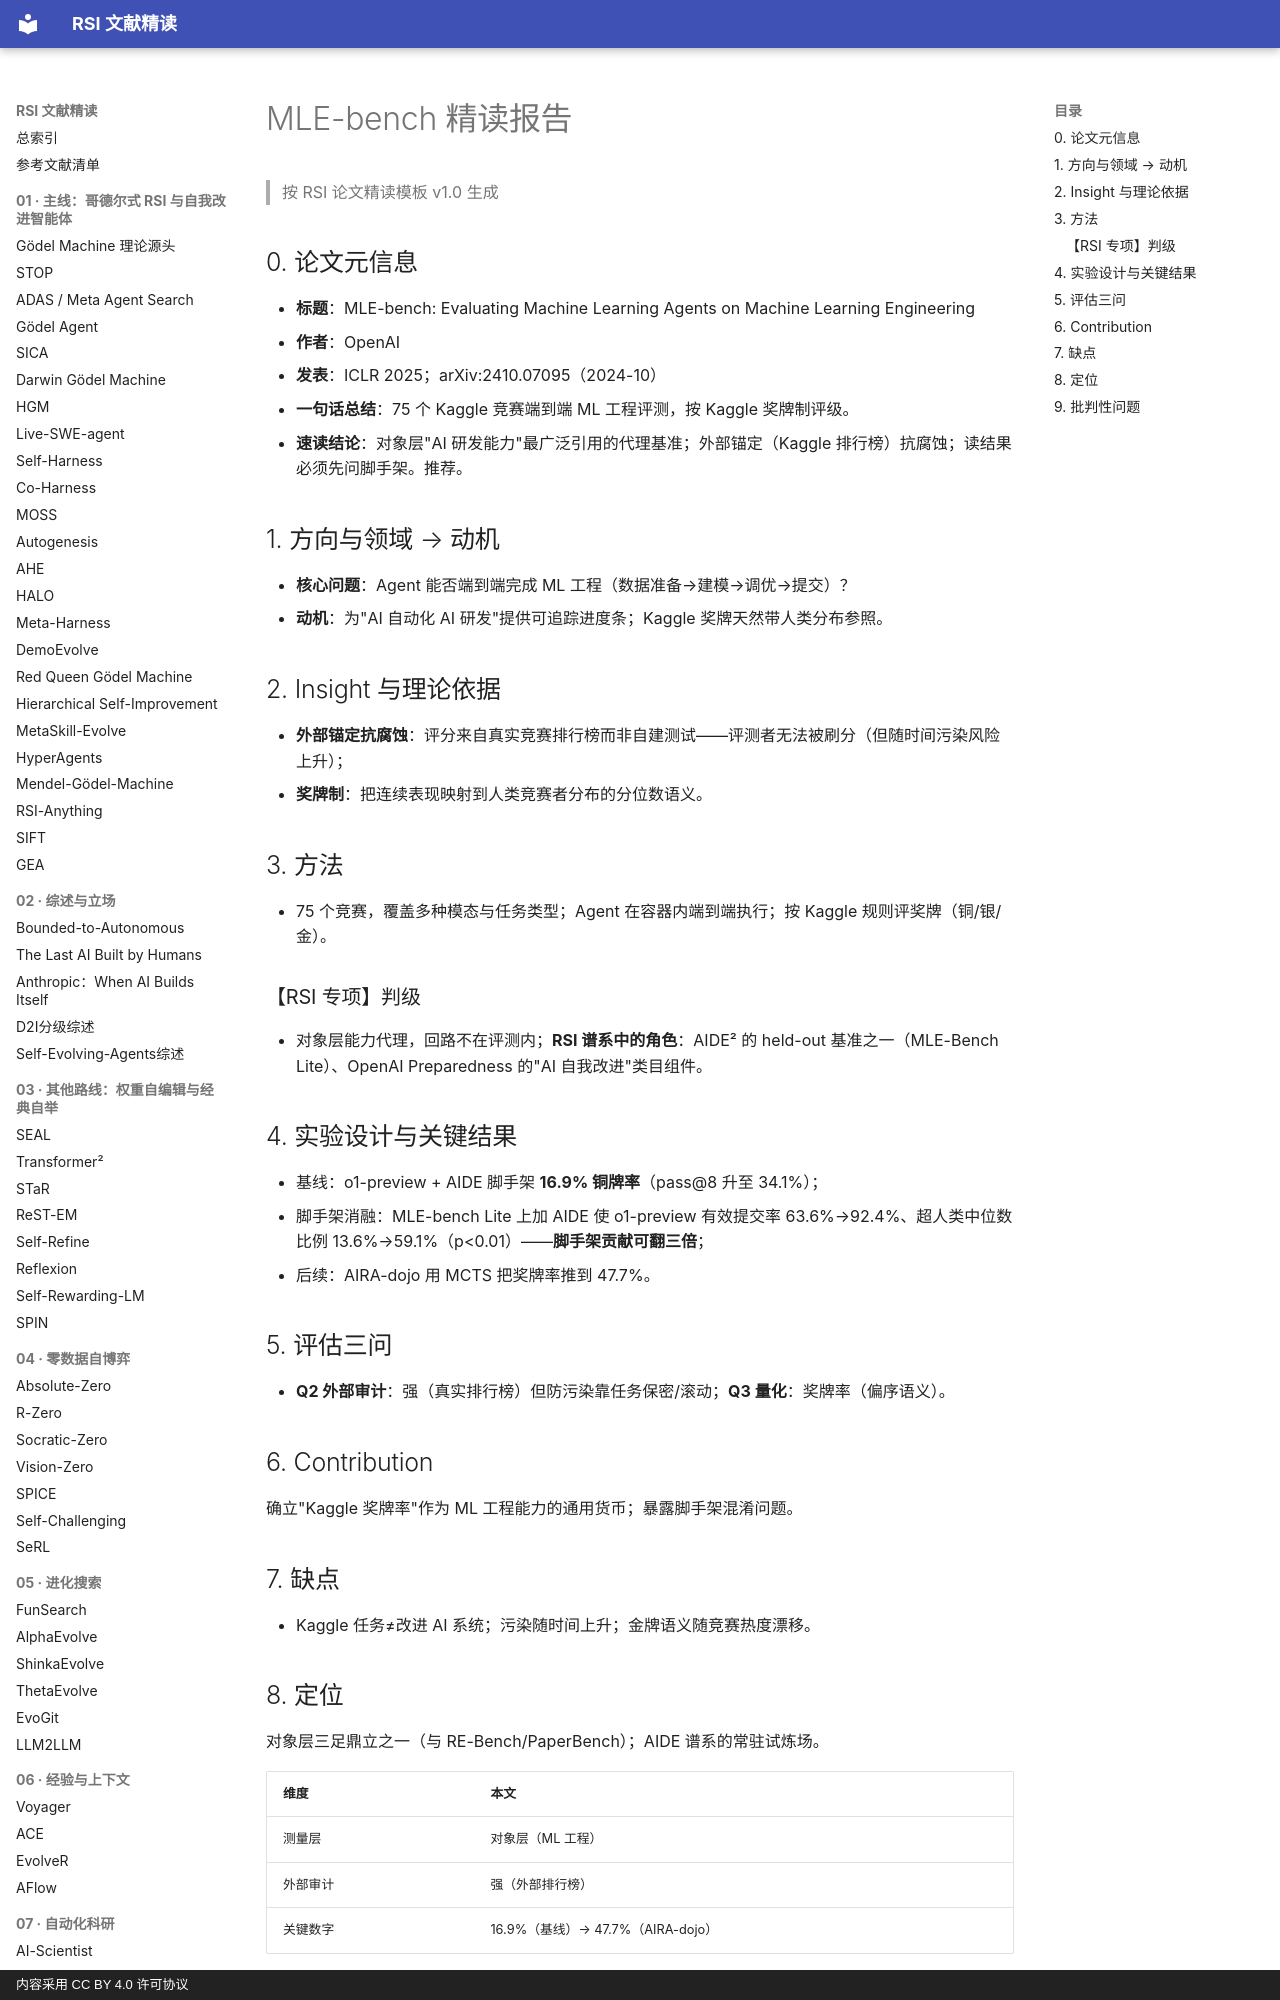

repository: zlven/RSI-Papers-Reading · page: 08-评测基准-05-MLE-bench-精读/index.html · generator: mkdocs · copyright: 内容采用 CC BY 4.0 许可协议

# MLE-bench 精读报告

> 按 RSI 论文精读模板 v1.0 生成

## 0. 论文元信息

- **标题**：MLE-bench: Evaluating Machine Learning Agents on Machine Learning Engineering
- **作者**：OpenAI
- **发表**：ICLR 2025；arXiv:2410.07095（2024-10）
- **一句话总结**：75 个 Kaggle 竞赛端到端 ML 工程评测，按 Kaggle 奖牌制评级。
- **速读结论**：对象层"AI 研发能力"最广泛引用的代理基准；外部锚定（Kaggle 排行榜）抗腐蚀；读结果必须先问脚手架。推荐。

## 1. 方向与领域 → 动机

- **核心问题**：Agent 能否端到端完成 ML 工程（数据准备→建模→调优→提交）？
- **动机**：为"AI 自动化 AI 研发"提供可追踪进度条；Kaggle 奖牌天然带人类分布参照。

## 2. Insight 与理论依据

- **外部锚定抗腐蚀**：评分来自真实竞赛排行榜而非自建测试——评测者无法被刷分（但随时间污染风险上升）；
- **奖牌制**：把连续表现映射到人类竞赛者分布的分位数语义。

## 3. 方法

- 75 个竞赛，覆盖多种模态与任务类型；Agent 在容器内端到端执行；按 Kaggle 规则评奖牌（铜/银/金）。

### 【RSI 专项】判级

- 对象层能力代理，回路不在评测内；**RSI 谱系中的角色**：AIDE² 的 held-out 基准之一（MLE-Bench Lite）、OpenAI Preparedness 的"AI 自我改进"类目组件。
